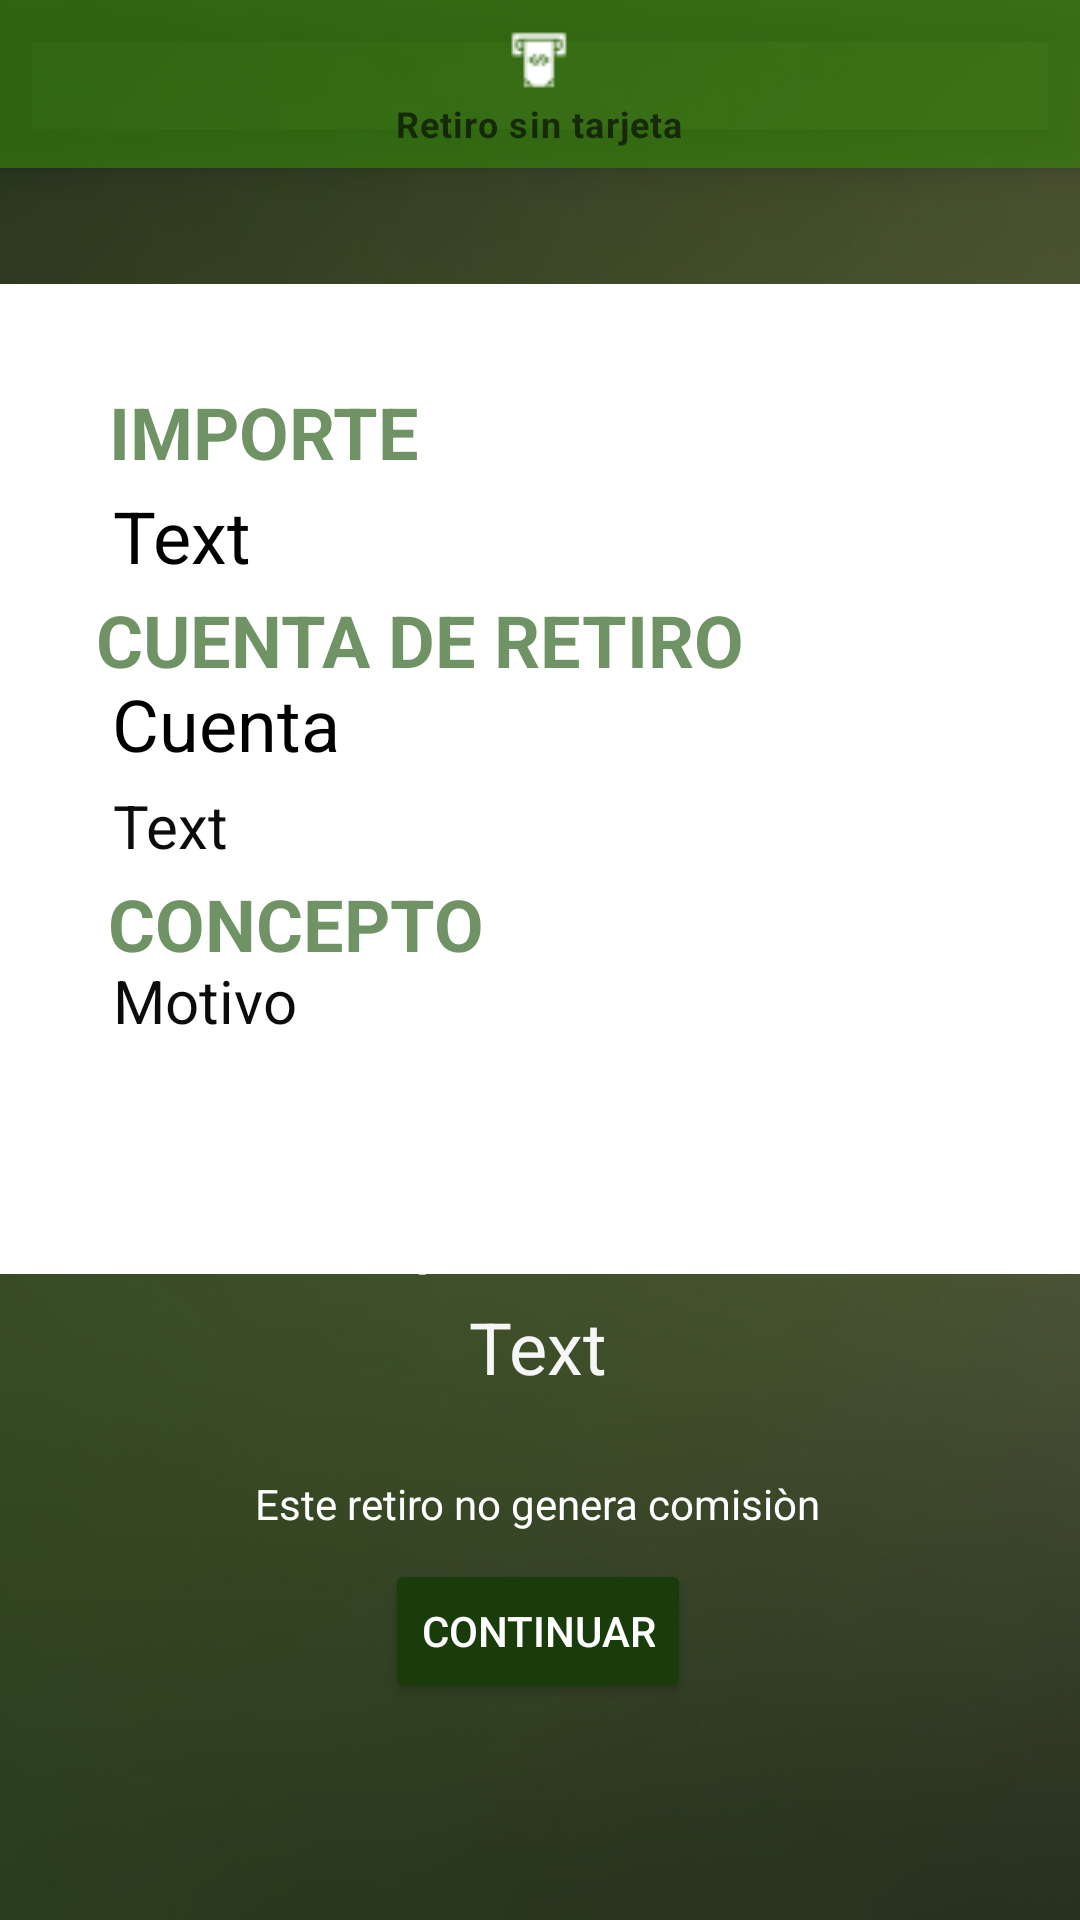

This screen was rendered from an Android layout file. Write that file and the resources it references.
<!-- AndroidManifest.xml: fallback theme Theme.MaterialComponents.DayNight.NoActionBar -->
<!-- res/layout/activity_main_factura_sin_retiro.xml -->
<?xml version="1.0" encoding="utf-8"?>
<androidx.constraintlayout.widget.ConstraintLayout xmlns:android="http://schemas.android.com/apk/res/android"
    xmlns:app="http://schemas.android.com/apk/res-auto"
    xmlns:tools="http://schemas.android.com/tools"
    android:layout_width="match_parent"
    android:layout_height="match_parent"
    android:background="@drawable/fondo_cuenta"
    tools:context=".MainFacturaSinRetiro">

    <TextView
        android:id="@+id/tvImporte2"
        android:layout_width="wrap_content"
        android:layout_height="wrap_content"
        android:text="Text"
        android:textColor="#F6F6F6"
        android:textSize="24sp"
        app:layout_constraintBottom_toBottomOf="parent"
        app:layout_constraintEnd_toEndOf="parent"
        app:layout_constraintHorizontal_bias="0.498"
        app:layout_constraintStart_toStartOf="parent"
        app:layout_constraintTop_toTopOf="parent"
        app:layout_constraintVertical_bias="0.712" />

    <com.google.android.material.bottomnavigation.BottomNavigationView
        android:id="@+id/transferenciaView"
        android:layout_width="match_parent"
        android:layout_height="wrap_content"
        android:background="#94388C0A"
        android:clickable="false"
        app:itemIconTint="@color/bottom_nav_icon_tint"
        app:itemRippleColor="@android:color/transparent"
        app:itemTextColor="@color/bottom_nav_text_color"
        app:layout_constraintBottom_toBottomOf="parent"
        app:layout_constraintEnd_toEndOf="parent"
        app:layout_constraintHorizontal_bias="0.0"
        app:layout_constraintStart_toStartOf="parent"
        app:layout_constraintTop_toTopOf="parent"
        app:layout_constraintVertical_bias="0.0"
        app:menu="@menu/sin_tarjeta_menu" >

    </com.google.android.material.bottomnavigation.BottomNavigationView>

    <TextView
        android:id="@+id/textView7"
        android:layout_width="380dp"
        android:layout_height="330dp"
        android:background="#FFFFFF"
        app:layout_constraintBottom_toBottomOf="parent"
        app:layout_constraintEnd_toEndOf="parent"
        app:layout_constraintHorizontal_bias="0.542"
        app:layout_constraintStart_toStartOf="parent"
        app:layout_constraintTop_toTopOf="parent"
        app:layout_constraintVertical_bias="0.305" />

    <TextView
        android:id="@+id/tvMotivo"
        android:layout_width="wrap_content"
        android:layout_height="wrap_content"
        android:text="Motivo"
        android:textColor="#0C0C0C"
        android:textSize="20sp"
        app:layout_constraintBottom_toBottomOf="parent"
        app:layout_constraintEnd_toEndOf="parent"
        app:layout_constraintHorizontal_bias="0.126"
        app:layout_constraintStart_toStartOf="parent"
        app:layout_constraintTop_toTopOf="parent"
        app:layout_constraintVertical_bias="0.522" />

    <Button
        android:id="@+id/btnContinuar"
        android:layout_width="wrap_content"
        android:layout_height="wrap_content"
        android:backgroundTint="#193C0A"
        android:text="Continuar"
        android:textColor="#FFFFFF"
        app:layout_constraintBottom_toBottomOf="parent"
        app:layout_constraintEnd_toEndOf="parent"
        app:layout_constraintHorizontal_bias="0.498"
        app:layout_constraintStart_toStartOf="parent"
        app:layout_constraintTop_toTopOf="parent"
        app:layout_constraintVertical_bias="0.878" />

    <TextView
        android:id="@+id/textView15"
        android:layout_width="wrap_content"
        android:layout_height="wrap_content"
        android:shadowColor="#99265704"
        android:text="CUENTA DE RETIRO"
        android:textColor="#9E175007"
        android:textSize="24sp"
        android:textStyle="bold"
        app:layout_constraintBottom_toBottomOf="parent"
        app:layout_constraintEnd_toEndOf="parent"
        app:layout_constraintHorizontal_bias="0.223"
        app:layout_constraintStart_toStartOf="parent"
        app:layout_constraintTop_toTopOf="parent"
        app:layout_constraintVertical_bias="0.324" />

    <TextView
        android:id="@+id/tvImporte"
        android:layout_width="wrap_content"
        android:layout_height="wrap_content"
        android:text="Text"
        android:textColor="#000000"
        android:textSize="24sp"
        app:layout_constraintBottom_toBottomOf="parent"
        app:layout_constraintEnd_toEndOf="parent"
        app:layout_constraintHorizontal_bias="0.12"
        app:layout_constraintStart_toStartOf="parent"
        app:layout_constraintTop_toTopOf="parent"
        app:layout_constraintVertical_bias="0.267" />

    <TextView
        android:id="@+id/textView18"
        android:layout_width="wrap_content"
        android:layout_height="wrap_content"
        android:text="Cuenta"
        android:textColor="#000000"
        android:textSize="24sp"
        app:layout_constraintBottom_toBottomOf="parent"
        app:layout_constraintEnd_toEndOf="parent"
        app:layout_constraintHorizontal_bias="0.131"
        app:layout_constraintStart_toStartOf="parent"
        app:layout_constraintTop_toTopOf="parent"
        app:layout_constraintVertical_bias="0.37" />

    <TextView
        android:id="@+id/tvNumeroTelefono"
        android:layout_width="wrap_content"
        android:layout_height="wrap_content"
        android:text="Text"
        android:textColor="#0C0C0C"
        android:textSize="20sp"
        app:layout_constraintBottom_toBottomOf="parent"
        app:layout_constraintEnd_toEndOf="parent"
        app:layout_constraintHorizontal_bias="0.117"
        app:layout_constraintStart_toStartOf="parent"
        app:layout_constraintTop_toTopOf="parent"
        app:layout_constraintVertical_bias="0.427" />

    <TextView
        android:id="@+id/textView5"
        android:layout_width="wrap_content"
        android:layout_height="wrap_content"
        android:shadowColor="#99265704"
        android:text="IMPORTE"
        android:textColor="#9E175007"
        android:textSize="24sp"
        android:textStyle="bold"
        app:layout_constraintBottom_toBottomOf="parent"
        app:layout_constraintEnd_toEndOf="parent"
        app:layout_constraintHorizontal_bias="0.142"
        app:layout_constraintStart_toStartOf="parent"
        app:layout_constraintTop_toTopOf="parent"
        app:layout_constraintVertical_bias="0.21" />

    <TextView
        android:id="@+id/textView16"
        android:layout_width="wrap_content"
        android:layout_height="wrap_content"
        android:shadowColor="#99265704"
        android:text="CONCEPTO"
        android:textColor="#9E175007"
        android:textSize="24sp"
        android:textStyle="bold"
        app:layout_constraintBottom_toBottomOf="parent"
        app:layout_constraintEnd_toEndOf="parent"
        app:layout_constraintHorizontal_bias="0.153"
        app:layout_constraintStart_toStartOf="parent"
        app:layout_constraintTop_toTopOf="parent"
        app:layout_constraintVertical_bias="0.48" />

    <TextView
        android:id="@+id/textView19"
        android:layout_width="wrap_content"
        android:layout_height="wrap_content"
        android:text="Importe total"
        android:textColor="#FFFFFF"
        android:textSize="24sp"
        app:layout_constraintBottom_toBottomOf="parent"
        app:layout_constraintEnd_toEndOf="parent"
        app:layout_constraintHorizontal_bias="0.498"
        app:layout_constraintStart_toStartOf="parent"
        app:layout_constraintTop_toTopOf="parent"
        app:layout_constraintVertical_bias="0.649" />

    <TextView
        android:id="@+id/textView20"
        android:layout_width="wrap_content"
        android:layout_height="wrap_content"
        android:text="Este retiro no genera comisiòn"
        android:textColor="#FFFFFF"
        android:textSize="14sp"
        app:layout_constraintBottom_toBottomOf="parent"
        app:layout_constraintEnd_toEndOf="parent"
        app:layout_constraintHorizontal_bias="0.497"
        app:layout_constraintStart_toStartOf="parent"
        app:layout_constraintTop_toTopOf="@+id/transferenciaView"
        app:layout_constraintVertical_bias="0.792" />

</androidx.constraintlayout.widget.ConstraintLayout>
<!-- resources referenced by this layout -->
<resources>
  <!-- drawable fondo_cuenta: jpg bitmap (drawable, 27247 bytes) -->
</resources>
